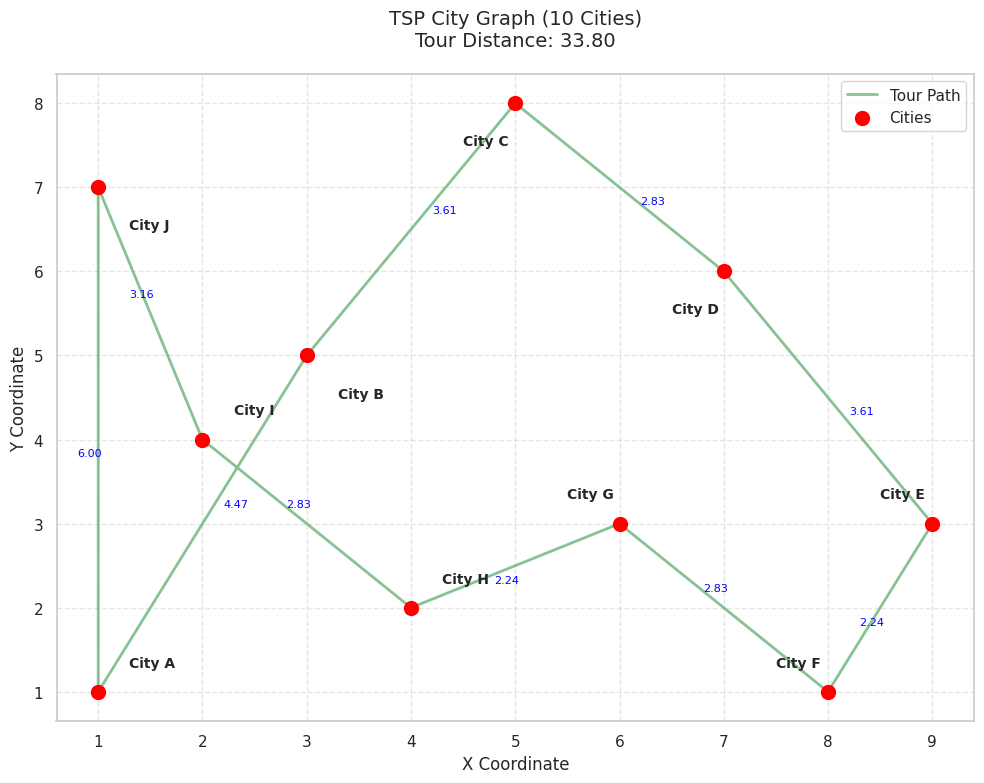

Source code (Python):
import matplotlib.pyplot as plt
try:
    import seaborn as sns
    sns.set(style="whitegrid")  # Clean style with grid
except ImportError:
    plt.style.use('ggplot')
    print("Seaborn not installed. Falling back to 'ggplot' style.")

# Define the 10 cities with (x, y) coordinates
cities = [
    (1, 1),  # City 0: Bottom-left
    (3, 5),  # City 1: Mid-left, higher
    (5, 8),  # City 2: Mid-center, top
    (7, 6),  # City 3: Mid-right, high
    (9, 3),  # City 4: Right, mid
    (8, 1),  # City 5: Right, low
    (6, 3),  # City 6: Mid-right, low
    (4, 2),  # City 7: Mid-center, low
    (2, 4),  # City 8: Mid-left, mid
    (1, 7)   # City 9: Left, high
]

# Calculate Euclidean distance between two cities
def distance(city1, city2):
    return ((city1[0] - city2[0])**2 + (city1[1] - city2[1])**2)**0.5

# Compute total tour distance
def tour_length(tour):
    total = 0
    for i in range(len(tour)):
        total += distance(cities[tour[i]], cities[tour[(i + 1) % len(tour)]])
    return total

# Sample tour (sequential: 0-1-2-3-4-5-6-7-8-9-0)
tour = list(range(len(cities)))  # [0, 1, 2, 3, 4, 5, 6, 7, 8, 9]
tour_length_value = tour_length(tour)

# Extract x and y coordinates
x_coords = [cities[i][0] for i in tour] + [cities[tour[0]][0]]  # Close the loop
y_coords = [cities[i][1] for i in tour] + [cities[tour[0]][1]]  # Close the loop

# Create the plot
plt.figure(figsize=(10, 8))

# Plot the tour path (green line, no arrows)
plt.plot(x_coords, y_coords, 'g-', label="Tour Path", linewidth=2, alpha=0.7)

# Add distance labels between consecutive cities
for i in range(len(tour)):
    city1 = cities[tour[i]]
    city2 = cities[tour[(i + 1) % len(tour)]]
    dist = distance(city1, city2)
    # Calculate midpoint for label placement
    mid_x = (city1[0] + city2[0]) / 2
    mid_y = (city1[1] + city2[1]) / 2
    # Adjust label position slightly to avoid overlap
    offset_x = 0.2 if city1[0] < city2[0] else -0.2
    offset_y = 0.2 if city1[1] < city2[1] else -0.2
    plt.text(mid_x + offset_x, mid_y + offset_y, f"{dist:.2f}", fontsize=8, color='blue')

# Plot cities as red markers
plt.scatter(x_coords[:-1], y_coords[:-1], c='red', s=100, label="Cities", zorder=5)

# Annotate each city with its index
for i, (x, y) in enumerate(cities):
    offset_x = 0.3 if x < 5 else -0.5
    offset_y = 0.3 if y < 5 else -0.5
    plt.text(x + offset_x, y + offset_y, f"City {chr(65+i)}", fontsize=10, fontweight='bold')

# Customize the plot
plt.title(f"TSP City Graph (10 Cities)\nTour Distance: {tour_length_value:.2f}", fontsize=14, pad=20)
plt.xlabel("X Coordinate", fontsize=12)
plt.ylabel("Y Coordinate", fontsize=12)
plt.legend(loc="upper right")
plt.grid(True, linestyle='--', alpha=0.5)
plt.tight_layout()

# Save the plot as a PNG file
plt.savefig("tsp_city_graph_distances.png", format="png", dpi=300)
plt.close()

print("Graph with distances saved as 'tsp_city_graph_distances.png' in your current directory.")
